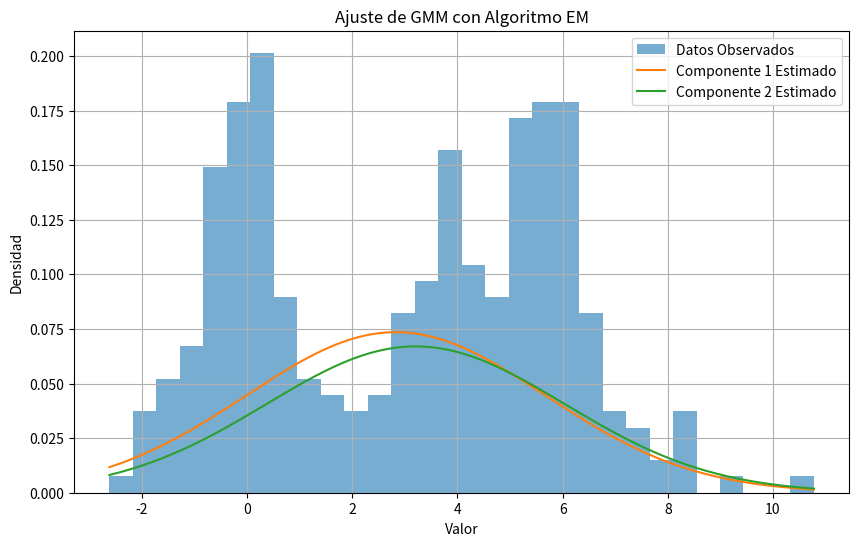

Python code for this plot:
import numpy as np
from scipy.stats import norm
import matplotlib.pyplot as plt

# Generar Datos Sintéticos
np.random.seed(42) # For reproducibility
n_samples = 300
# Componente 1
mu1_real, sigma1_real, pi1_real = 0, 1, 0.4
data1 = np.random.normal(mu1_real, sigma1_real, int(n_samples * pi1_real))
# Componente 2
mu2_real, sigma2_real, pi2_real = 5, 1.5, 0.6
data2 = np.random.normal(mu2_real, sigma2_real, int(n_samples * pi2_real))
# Mezclar los datos
data = np.concatenate([data1, data2])
np.random.shuffle(data) # Barajar para que no sepamos el origen

# Algoritmo EM para GMM (2 Componentes, 1D)

def em_gmm_1d(data, num_components=2, max_iter=100, tol=1e-4):
    """
    Estima los parámetros de un GMM 1D usando EM.
    """
    n = len(data)
    
    # 1. Inicialización aleatoria de parámetros
    # (Una inicialización más robusta usaría k-Means, pero esto es más simple)
    pis = np.ones(num_components) / num_components
    mus = np.random.choice(data, num_components, replace=False)
    sigmas = np.ones(num_components) * np.std(data) # Usar std dev general al inicio

    log_likelihood_old = -np.inf

    for i in range(max_iter):
        # E-Step (Expectation)
        # Calcular las responsabilidades P(Componente k | data_n, params_actuales)
        responsibilities = np.zeros((n, num_components))
        for k in range(num_components):
            # Usar la PDF (Probability Density Function) de la normal
            responsibilities[:, k] = pis[k] * norm.pdf(data, mus[k], sigmas[k])
        
        # Normalizar las responsabilidades para que sumen 1 para cada punto
        sum_resp = np.sum(responsibilities, axis=1, keepdims=True)
        # Evitar división por cero si alguna probabilidad es muy baja
        sum_resp[sum_resp == 0] = 1e-10
        responsibilities /= sum_resp
        
        # Calcular Log-Likelihood para verificar convergencia
        log_likelihood_new = np.sum(np.log(sum_resp))
        if abs(log_likelihood_new - log_likelihood_old) < tol:
            print(f"Convergencia alcanzada en la iteración {i}")
            break
        log_likelihood_old = log_likelihood_new
        
        # M-Step (Maximization)
        # Actualizar los parámetros usando las responsabilidades
        
        # Nk = suma de responsabilidades para el componente k
        Nks = np.sum(responsibilities, axis=0)
        
        # Actualizar pis (probabilidades de mezcla)
        pis = Nks / n
        
        # Actualizar mus (medias)
        mus = np.sum(data[:, np.newaxis] * responsibilities, axis=0) / Nks
        
        # Actualizar sigmas (desviaciones estándar)
        for k in range(num_components):
             diff_sq = (data - mus[k])**2
             sigmas[k] = np.sqrt(np.sum(diff_sq * responsibilities[:, k]) / Nks[k])
             # Evitar sigmas muy pequeñas
             if sigmas[k] < 1e-6: sigmas[k] = 1e-6

    else: # Si el bucle termina sin break
        print(f"EM no convergió después de {max_iter} iteraciones.")

    return mus, sigmas, pis

# Ejecución y Visualización
if __name__ == "__main__":
    
    print("Ejecutando EM para ajustar un GMM a los datos...")
    
    mu_est, sigma_est, pi_est = em_gmm_1d(data)
    
    print("\nParámetros Reales")
    print(f"Comp 1: mu={mu1_real:.2f}, sigma={sigma1_real:.2f}, pi={pi1_real:.2f}")
    print(f"Comp 2: mu={mu2_real:.2f}, sigma={sigma2_real:.2f}, pi={pi2_real:.2f}")

    print("\n Parámetros Estimados por EM")
    # Ordenar los componentes estimados por media para facilitar comparación
    idx_sorted = np.argsort(mu_est)
    mu_est = mu_est[idx_sorted]
    sigma_est = sigma_est[idx_sorted]
    pi_est = pi_est[idx_sorted]
    for k in range(len(mu_est)):
         print(f"Comp {k+1}: mu={mu_est[k]:.2f}, sigma={sigma_est[k]:.2f}, pi={pi_est[k]:.2f}")

    # Graficar
    plt.figure(figsize=(10, 6))
    plt.hist(data, bins=30, density=True, alpha=0.6, label='Datos Observados')
    
    x_axis = np.linspace(data.min(), data.max(), 200)
    for k in range(len(mu_est)):
        plt.plot(x_axis, pi_est[k] * norm.pdf(x_axis, mu_est[k], sigma_est[k]), label=f'Componente {k+1} Estimado')
        
        
    plt.title('Ajuste de GMM con Algoritmo EM')
    plt.xlabel('Valor')
    plt.ylabel('Densidad')
    plt.legend()
    plt.grid(True)
    plt.show()